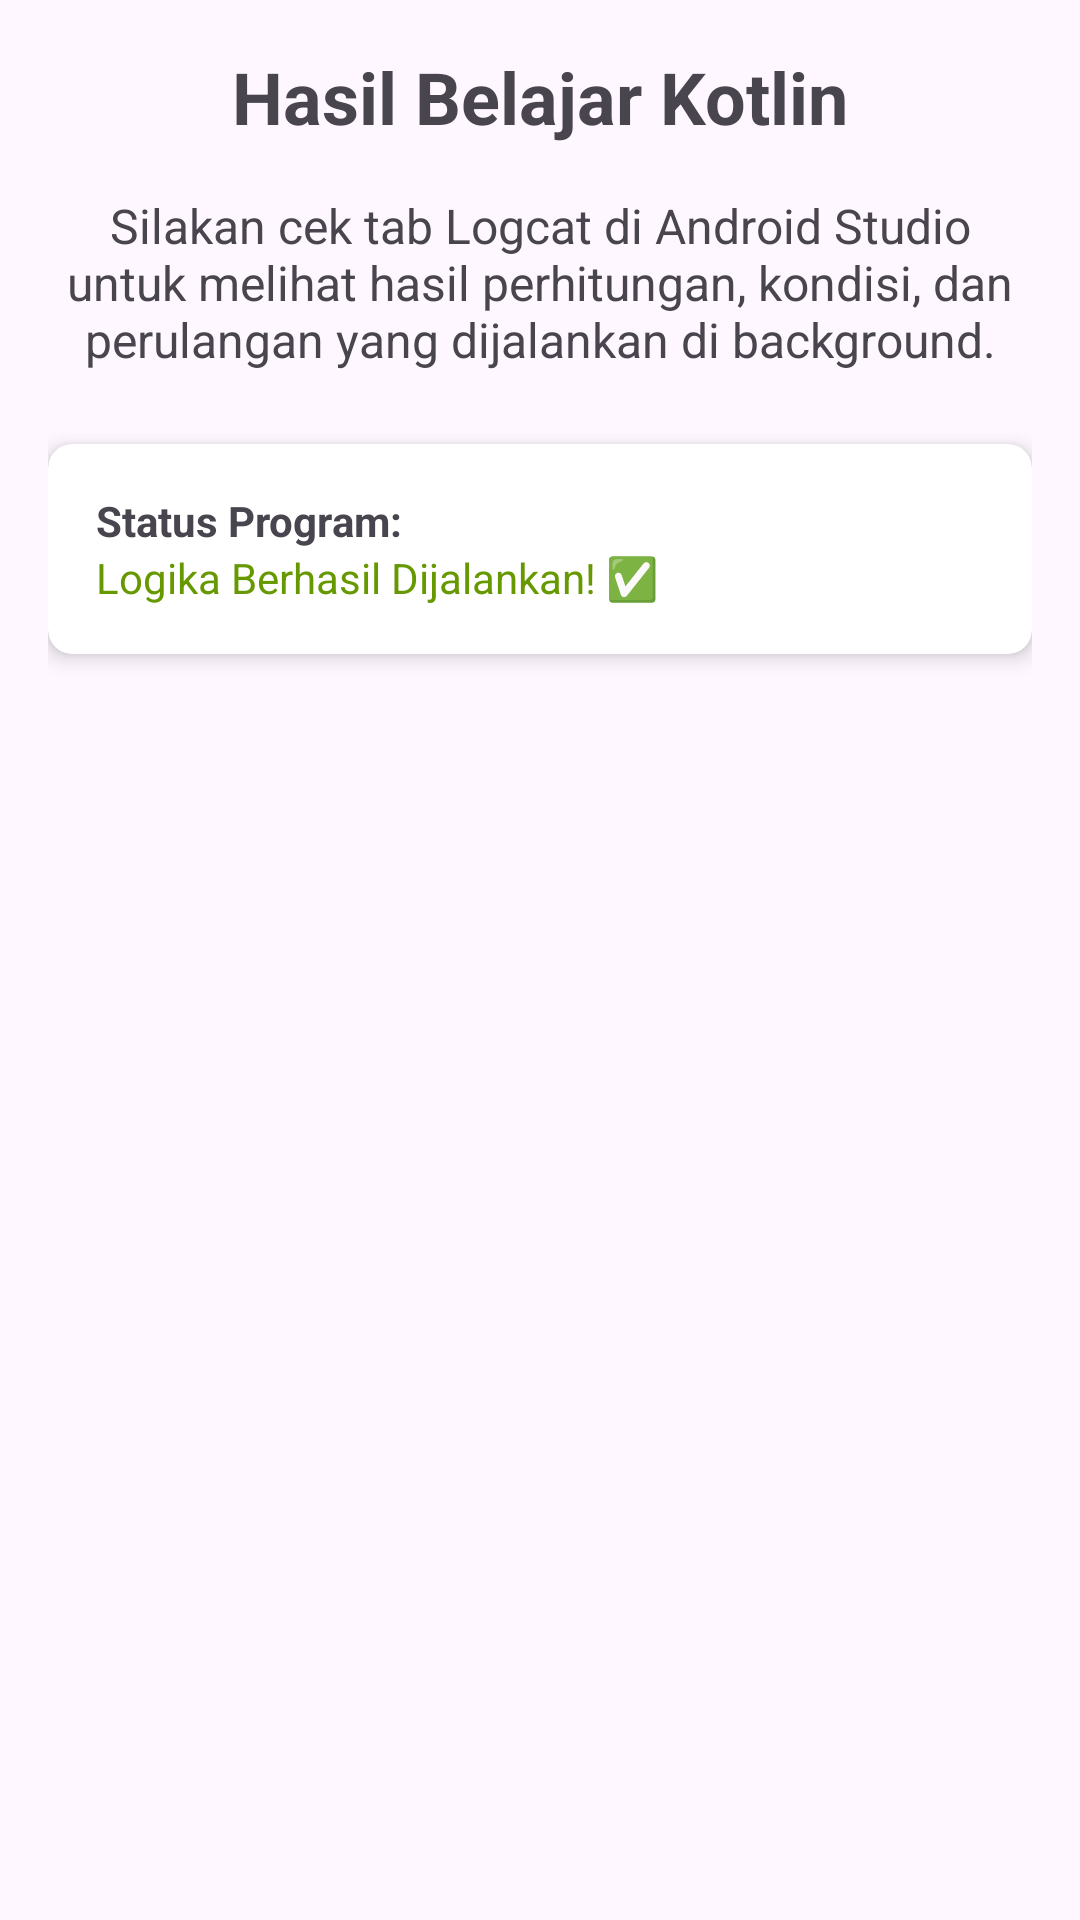

The Android layout XML behind this screen, and the referenced resources:
<!-- AndroidManifest.xml: application theme Theme.ExaudiApps -->
<!-- res/layout/activity_belajar_kotlin.xml -->
<?xml version="1.0" encoding="utf-8"?>
<androidx.constraintlayout.widget.ConstraintLayout xmlns:android="http://schemas.android.com/apk/res/android"
    xmlns:app="http://schemas.android.com/apk/res-auto"
    xmlns:tools="http://schemas.android.com/tools"
    android:id="@+id/main"
    android:layout_width="match_parent"
    android:layout_height="match_parent"
    android:padding="16dp"
    tools:context=".pertemuan2.BelajarKotlin">

    <TextView
        android:id="@+id/tvTitle"
        android:layout_width="wrap_content"
        android:layout_height="wrap_content"
        android:text="Hasil Belajar Kotlin"
        android:textSize="24sp"
        android:textStyle="bold"
        app:layout_constraintEnd_toEndOf="parent"
        app:layout_constraintStart_toStartOf="parent"
        app:layout_constraintTop_toTopOf="parent" />

    <TextView
        android:id="@+id/tvDescription"
        android:layout_width="0dp"
        android:layout_height="wrap_content"
        android:layout_marginTop="16dp"
        android:text="Silakan cek tab Logcat di Android Studio untuk melihat hasil perhitungan, kondisi, dan perulangan yang dijalankan di background."
        android:textAlignment="center"
        android:textSize="16sp"
        app:layout_constraintEnd_toEndOf="parent"
        app:layout_constraintStart_toStartOf="parent"
        app:layout_constraintTop_toBottomOf="@+id/tvTitle" />

    <androidx.cardview.widget.CardView
        android:layout_width="match_parent"
        android:layout_height="wrap_content"
        android:layout_marginTop="24dp"
        app:cardCornerRadius="8dp"
        app:cardElevation="4dp"
        app:layout_constraintTop_toBottomOf="@+id/tvDescription">

        <LinearLayout
            android:layout_width="match_parent"
            android:layout_height="wrap_content"
            android:orientation="vertical"
            android:padding="16dp">

            <TextView
                android:layout_width="wrap_content"
                android:layout_height="wrap_content"
                android:text="Status Program:"
                android:textStyle="bold" />

            <TextView
                android:id="@+id/tvStatus"
                android:layout_width="wrap_content"
                android:layout_height="wrap_content"
                android:text="Logika Berhasil Dijalankan! ✅"
                android:textColor="@android:color/holo_green_dark" />

        </LinearLayout>
    </androidx.cardview.widget.CardView>

</androidx.constraintlayout.widget.ConstraintLayout>
<!-- resources referenced by this layout -->
<resources>
  <style name="Theme.ExaudiApps" parent="Base.Theme.ExaudiApps" />
  <style name="Base.Theme.ExaudiApps" parent="Theme.Material3.DayNight.NoActionBar">
          
          
      </style>
</resources>
